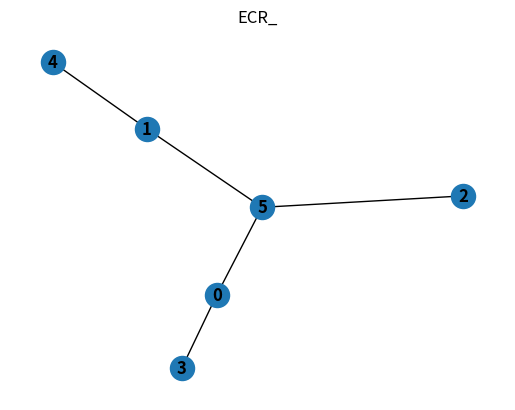

Reproduce this figure in Python.
"""

Used to glance and check the output

"""
import networkx as nx  # Use to convert g6 into a list of points
import matplotlib.pyplot as plt


def readfile(file_name):  # Example: graphs.g6
    with open(file_name, "r") as data_file:
        data = []  # Used to append during the reading
        for line in data_file:
            data.append(line.replace('\n', ''))  # Read in the lines correctly as a list
        # End of for loop
    # End of the open file call
    return data  # Return data which should be an array of g6 bits


def get_num_edges(g6_graph):
    return int(str(g6_graph).rpartition(' edges')[0].split('and ')[1])


def info_graph(graph_data,  show_graph=False):
    g6_graph_bytes = bytes(graph_data, 'utf8')  # Convert into bytes to use nx.from_graph6_bytes
    g6_graph = nx.from_graph6_bytes(g6_graph_bytes)
    if get_num_edges(g6_graph) >= 5:  # Change this to reflect things logically
        print(g6_graph)
        if show_graph:
            plt.title(graph_data)
            nx.draw(g6_graph, with_labels=True, font_weight='bold')
            plt.show()

def loop(file, show_graph=False):
    test = readfile(file)
    for x in test:
        info_graph(x, show_graph=show_graph)


if __name__ == '__main__':
    #test = readfile("with.g6")
    #loop("without.g6", show_graph=True)
    #loop("with.g6", show_graph=True)
    #loop("k3,3.g6", show_graph=True)

    #info_graph("FCXjW", show_graph=True)
    info_graph("ECR_", show_graph=True)
